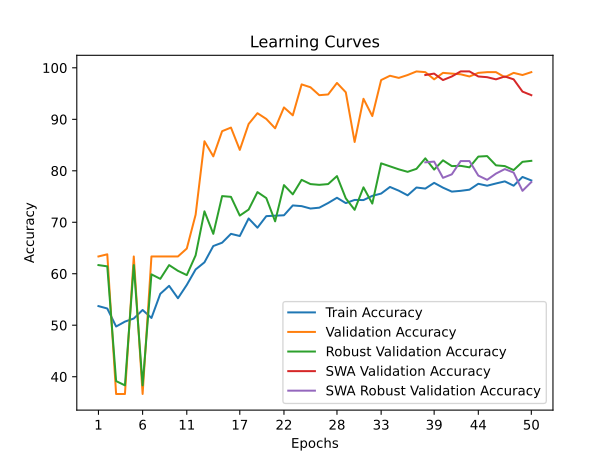

The table this chart was drawn from, first rows:
time; train_accuracy; train_loss; valid_accuracy; valid_loss; valid_accuracy_robust; valid_accuracy_swa; valid_accuracy_robust_swa
22,9456; 53,7163; 0,7072; 63,3566; 0,6740; 61,6804; 63,3566; 61,6804
45,3944; 53,2489; 0,7054; 63,7762; 0,6762; 61,4376; 63,7762; 61,4376
67,5994; 49,7512; 0,8906; 36,6434; 0,7065; 39,1452; 36,6434; 39,1452
90,3996; 50,7010; 1,2138; 36,6434; 1,2733; 38,3196; 36,6434; 38,3196
113,4806; 51,3041; 1,1545; 63,3566; 0,7365; 61,6804; 63,3566; 61,6804
137,5924; 52,9625; 0,9338; 36,6434; 0,9003; 38,3196; 36,6434; 38,3196
161,0617; 51,4096; 0,9009; 63,3566; 0,6628; 59,8834; 63,3566; 59,8834
184,0454; 56,0983; 0,7790; 63,3566; 0,6077; 59,0092; 63,3566; 59,0092
206,8649; 57,6511; 0,7439; 63,3566; 0,6730; 61,6804; 63,3566; 61,6804
229,9252; 55,2390; 0,7167; 63,3566; 0,6741; 60,5634; 63,3566; 60,5634
252,9224; 57,8321; 0,7048; 64,8951; 0,6069; 59,7377; 64,8951; 59,7377
275,5988; 60,8322; 0,6759; 71,4685; 0,5688; 63,5746; 71,4685; 63,5746
297,9779; 62,2192; 0,6691; 85,7343; 0,4704; 72,1224; 85,7343; 72,1224
320,4772; 65,3852; 0,6488; 82,7972; 0,4533; 67,7513; 82,7972; 67,7513
343,2340; 66,0335; 0,6389; 87,6923; 0,4549; 75,0850; 87,6923; 75,0850
365,9308; 67,7521; 0,6293; 88,3916; 0,4339; 74,9393; 88,3916; 74,9393
389,0144; 67,3300; 0,6285; 84,0559; 0,4122; 71,2967; 84,0559; 71,2967
411,9753; 70,7372; 0,6056; 89,0909; 0,3070; 72,4624; 89,0909; 72,4624
435,3702; 68,9432; 0,6176; 91,1888; 0,3742; 75,8621; 91,1888; 75,8621
457,4780; 71,1895; 0,6046; 90,0699; 0,3423; 74,6965; 90,0699; 74,6965
480,6274; 71,2800; 0,6007; 88,2517; 0,3008; 70,1797; 88,2517; 70,1797
503,5139; 71,3553; 0,5929; 92,3077; 0,3105; 77,2220; 92,3077; 77,2220
526,5643; 73,2700; 0,5887; 90,7692; 0,3253; 75,4250; 90,7692; 75,4250
552,1129; 73,1343; 0,5884; 96,7832; 0,2370; 78,2419; 96,7832; 78,2419
574,2179; 72,6670; 0,5872; 96,2238; 0,2607; 77,4162; 96,2238; 77,4162
596,8383; 72,8328; 0,5838; 94,6853; 0,2472; 77,2705; 94,6853; 77,2705
620,0896; 73,7374; 0,5835; 94,8252; 0,2488; 77,4162; 94,8252; 77,4162
643,9057; 74,7626; 0,5715; 97,0629; 0,2271; 78,9704; 97,0629; 78,9704
666,2883; 73,7223; 0,5749; 95,2448; 0,2132; 74,6479; 95,2448; 74,6479
689,3057; 74,3404; 0,5761; 85,5944; 0,3281; 72,4138; 85,5944; 72,4138
712,1970; 74,3103; 0,5713; 93,9860; 0,2281; 76,7848; 93,9860; 76,7848
735,4542; 75,1244; 0,5654; 90,6294; 0,2502; 73,6280; 90,6294; 73,6280
758,6096; 75,5767; 0,5629; 97,6224; 0,2230; 81,4473; 97,6224; 81,4473
780,7657; 76,8581; 0,5555; 98,4615; 0,1802; 80,8645; 98,4615; 80,8645
803,0290; 76,1345; 0,5592; 98,0420; 0,1807; 80,2817; 98,0420; 80,2817
826,5289; 75,2299; 0,5588; 98,6014; 0,1931; 79,7960; 98,6014; 79,7960
857,6291; 76,7526; 0,5536; 99,3007; 0,1751; 80,3788; 99,3007; 80,3788
887,3916; 76,5415; 0,5543; 99,1608; 0,1787; 82,4186; 98,6014; 81,6416
917,5259; 77,6572; 0,5499; 97,7622; 0,1767; 80,2331; 98,8811; 81,7873
949,2681; 76,7224; 0,5520; 99,0210; 0,1965; 82,0301; 97,6224; 78,6304
982,8054; 75,9536; 0,5557; 98,8811; 0,1735; 80,9131; 98,3217; 79,3103
1012,9459; 76,1043; 0,5577; 98,7413; 0,1960; 80,9616; 99,3007; 81,8844
1045,3167; 76,3305; 0,5551; 98,3217; 0,1939; 80,6702; 99,3007; 81,8844
1076,0512; 77,4763; 0,5503; 99,0210; 0,1836; 82,7586; 98,3217; 79,0675
1108,6599; 77,0994; 0,5480; 99,1608; 0,1611; 82,8558; 98,1818; 78,2419
1140,6271; 77,5366; 0,5469; 99,1608; 0,1785; 81,0588; 97,7622; 79,4560
1171,5727; 77,9436; 0,5469; 98,1818; 0,1939; 80,9131; 98,3217; 80,3303
1202,3400; 77,0994; 0,5478; 99,0210; 0,1780; 80,1360; 97,7622; 79,6503
1234,0753; 78,8030; 0,5405; 98,6014; 0,1711; 81,7387; 95,3846; 76,1049
1265,3121; 78,1245; 0,5405; 99,1608; 0,1609; 81,9330; 94,6853; 77,8048
